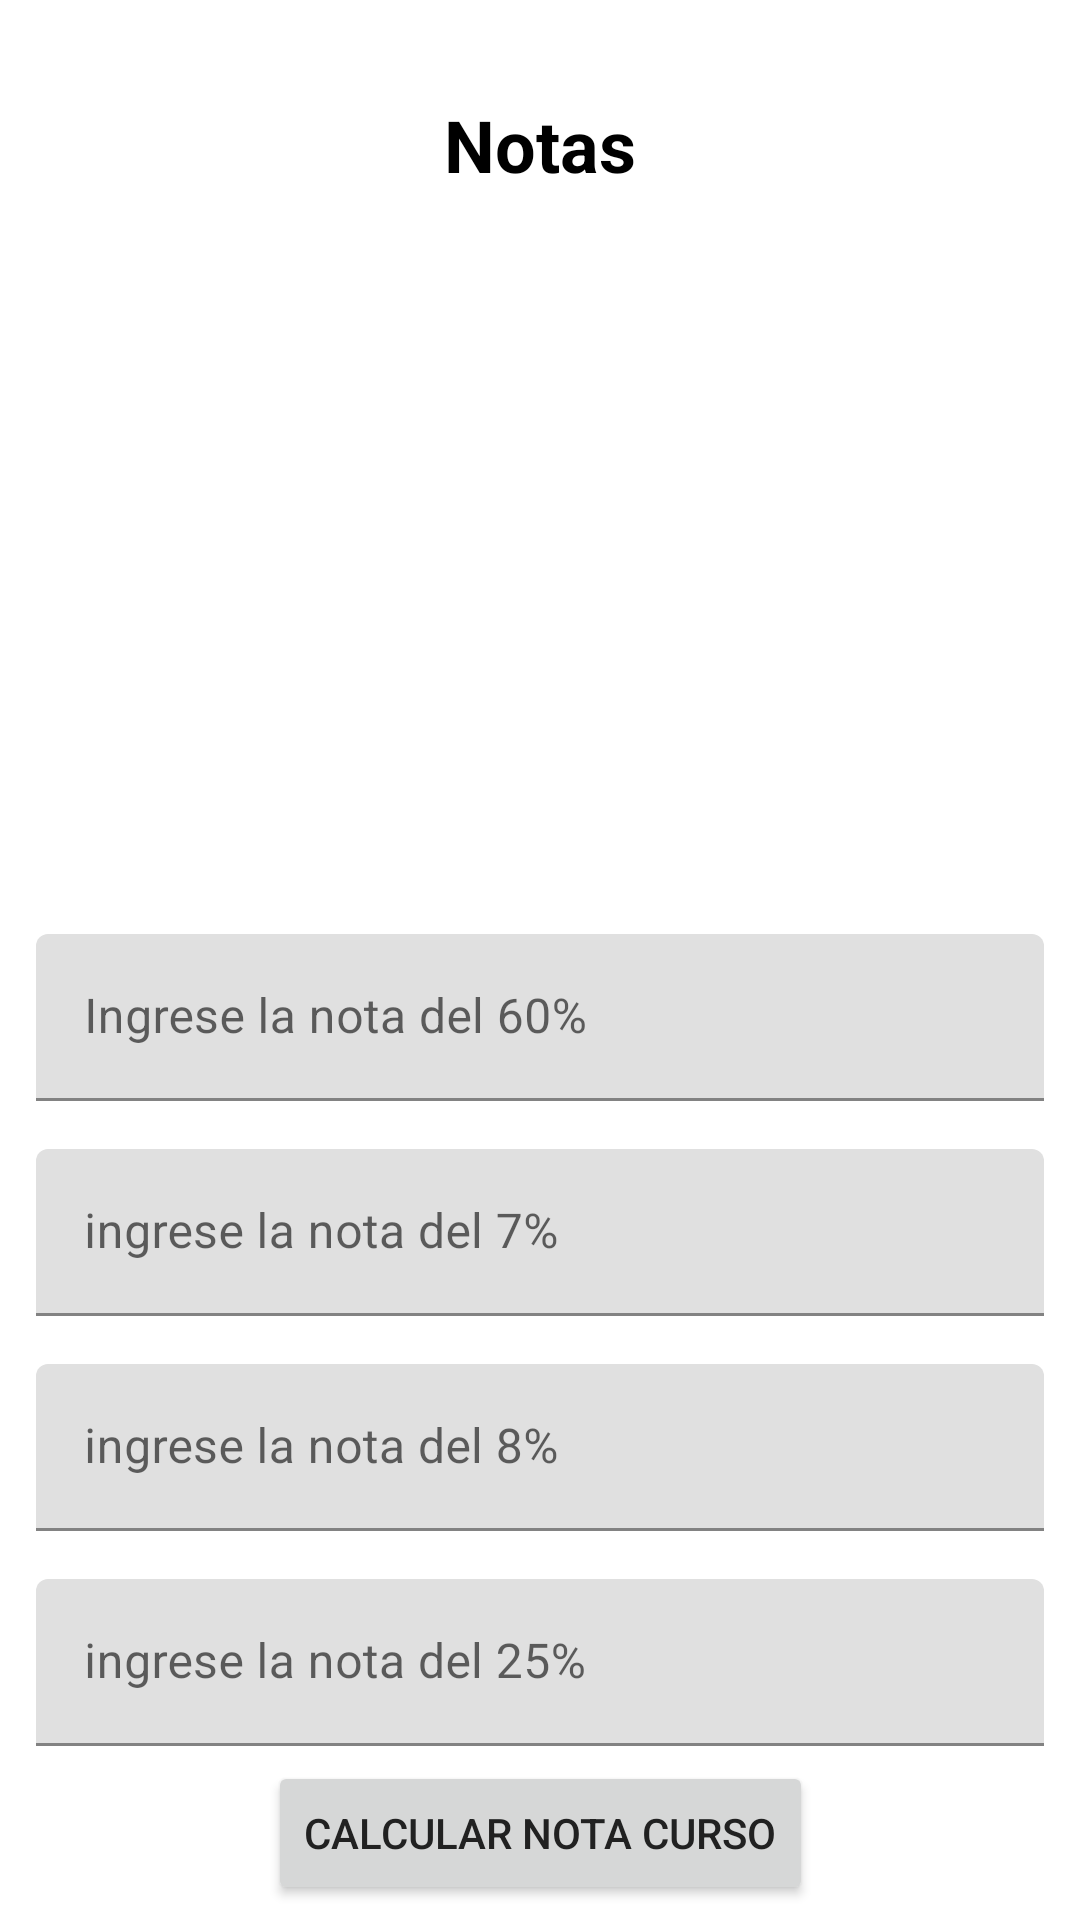

Android layout source for this screen:
<!-- AndroidManifest.xml: application theme Theme.Puntouno -->
<!-- res/layout/activity_main.xml -->
<?xml version="1.0" encoding="utf-8"?>
<androidx.constraintlayout.widget.ConstraintLayout xmlns:android="http://schemas.android.com/apk/res/android"
    xmlns:app="http://schemas.android.com/apk/res-auto"
    xmlns:tools="http://schemas.android.com/tools"
    android:layout_width="match_parent"
    android:layout_height="match_parent"
    tools:context=".ui.main.MainActivity">

    <TextView
        android:id="@+id/title_text_view"
        android:layout_width="wrap_content"
        android:layout_height="wrap_content"
        android:layout_marginTop="32dp"
        android:text="@string/Notas"
        android:textColor="@color/black"
        android:textSize="24sp"
        android:textStyle="bold"
        app:layout_constraintEnd_toEndOf="parent"
        app:layout_constraintStart_toStartOf="parent"
        app:layout_constraintTop_toTopOf="parent" />

    <ImageView
        android:id="@+id/imageView2"
        android:layout_width="201dp"
        android:layout_height="231dp"
        android:contentDescription="@string/app_name"
        app:layout_constraintEnd_toEndOf="parent"
        app:layout_constraintStart_toStartOf="parent"
        app:layout_constraintTop_toBottomOf="@+id/title_text_view"
        app:srcCompat="@drawable/resultado" />

    <com.google.android.material.textfield.TextInputLayout
        android:id="@+id/primeraNotatextInputLayout"
        android:layout_width="0dp"
        android:layout_height="wrap_content"
        android:layout_marginStart="12dp"
        android:layout_marginTop="16dp"
        android:layout_marginEnd="12dp"
        app:layout_constraintEnd_toEndOf="parent"
        app:layout_constraintStart_toStartOf="parent"
        app:layout_constraintTop_toBottomOf="@+id/imageView2">

        <com.google.android.material.textfield.TextInputEditText
            android:id="@+id/primeraNotaTextInputEditText"
            android:layout_width="match_parent"
            android:layout_height="wrap_content"
            android:hint="@string/primero"
            android:textColorHint="@color/black"
            android:inputType="numberDecimal"
            tools:ignore="TextContrastCheck,VisualLintTextFieldSize" />
    </com.google.android.material.textfield.TextInputLayout>

    <com.google.android.material.textfield.TextInputLayout
        android:id="@+id/segundaNotatextInputLayout"
        android:layout_width="0dp"
        android:layout_height="wrap_content"
        android:layout_marginStart="12dp"
        android:layout_marginTop="16dp"
        android:layout_marginEnd="12dp"
        app:layout_constraintEnd_toEndOf="parent"
        app:layout_constraintStart_toStartOf="parent"
        app:layout_constraintTop_toBottomOf="@+id/primeraNotatextInputLayout">

        <com.google.android.material.textfield.TextInputEditText
            android:id="@+id/segundaNotaTextInputEdittext"
            android:layout_width="match_parent"
            android:layout_height="wrap_content"
            android:hint="@string/segundo"
            android:inputType="numberDecimal"
            tools:ignore="TextContrastCheck,VisualLintTextFieldSize" />
    </com.google.android.material.textfield.TextInputLayout>

    <com.google.android.material.textfield.TextInputLayout
        android:id="@+id/textInputLayout3"
        android:layout_width="0dp"
        android:layout_height="wrap_content"
        android:layout_marginStart="12dp"
        android:layout_marginTop="16dp"
        android:layout_marginEnd="12dp"
        app:layout_constraintEnd_toEndOf="parent"
        app:layout_constraintStart_toStartOf="parent"
        app:layout_constraintTop_toBottomOf="@+id/segundaNotatextInputLayout">

        <com.google.android.material.textfield.TextInputEditText
            android:id="@+id/tercerNotaTextInputEditText"
            android:layout_width="match_parent"
            android:layout_height="wrap_content"
            android:hint="@string/tercero"
            android:inputType="numberDecimal"
            tools:ignore="TextContrastCheck,VisualLintTextFieldSize" />
    </com.google.android.material.textfield.TextInputLayout>

    <com.google.android.material.textfield.TextInputLayout
        android:id="@+id/finalLayaoutextInputEdittext"
        android:layout_width="0dp"
        android:layout_height="wrap_content"
        android:layout_marginStart="12dp"
        android:layout_marginTop="16dp"
        android:layout_marginEnd="12dp"
        app:layout_constraintEnd_toEndOf="parent"
        app:layout_constraintStart_toStartOf="parent"
        app:layout_constraintTop_toBottomOf="@+id/textInputLayout3">

        <com.google.android.material.textfield.TextInputEditText
            android:id="@+id/finalTextInputEdit"
            android:layout_width="match_parent"
            android:layout_height="wrap_content"
            android:hint="@string/cuarto"
            android:inputType="numberDecimal"
            tools:ignore="TextContrastCheck,VisualLintTextFieldSize" />
    </com.google.android.material.textfield.TextInputLayout>

    <Button
        android:id="@+id/button"
        android:layout_width="wrap_content"
        android:layout_height="wrap_content"
        android:layout_marginTop="5dp"
        android:text="@string/calcular"
        android:textColor="#212121"
        app:layout_constraintEnd_toEndOf="parent"
        app:layout_constraintStart_toStartOf="parent"
        app:layout_constraintTop_toBottomOf="@+id/finalLayaoutextInputEdittext" />

    <TextView
        android:id="@+id/resultadoTextView"
        android:layout_width="wrap_content"
        android:layout_height="wrap_content"
        app:layout_constraintBottom_toBottomOf="parent"
        app:layout_constraintEnd_toEndOf="parent"
        app:layout_constraintStart_toStartOf="parent"
        app:layout_constraintTop_toBottomOf="@+id/button" />
</androidx.constraintlayout.widget.ConstraintLayout>
<!-- resources referenced by this layout -->
<resources>
  <string name="Notas">Notas</string>
  <string name="app_name">puntouno</string>
  <string name="calcular">Calcular Nota curso</string>
  <string name="cuarto">ingrese la nota del 25%</string>
  <string name="primero">Ingrese la nota del 60%</string>
  <string name="segundo">ingrese la nota del 7%</string>
  <string name="tercero">ingrese la nota del 8%</string>
  <style name="Theme.Puntouno" parent="Theme.MaterialComponents.DayNight.DarkActionBar">
          
          <item name="colorPrimary">#1CA167</item>
          <item name="colorPrimaryVariant">#266827</item>
          <item name="colorOnPrimary">@color/white</item>
          
          <item name="colorSecondary">#78B88A</item>
          <item name="colorSecondaryVariant">#43CA0A</item>
          <item name="colorOnSecondary">@color/black</item>
          
          <item name="android:statusBarColor">?attr/colorPrimaryVariant</item>
          
      </style>
  <!-- not gathered from this repository: default colours our renderer supplied (Android Studio template values) -->
  <color name="black">#FF000000</color>
  <color name="white">#FFFFFFFF</color>
</resources>
